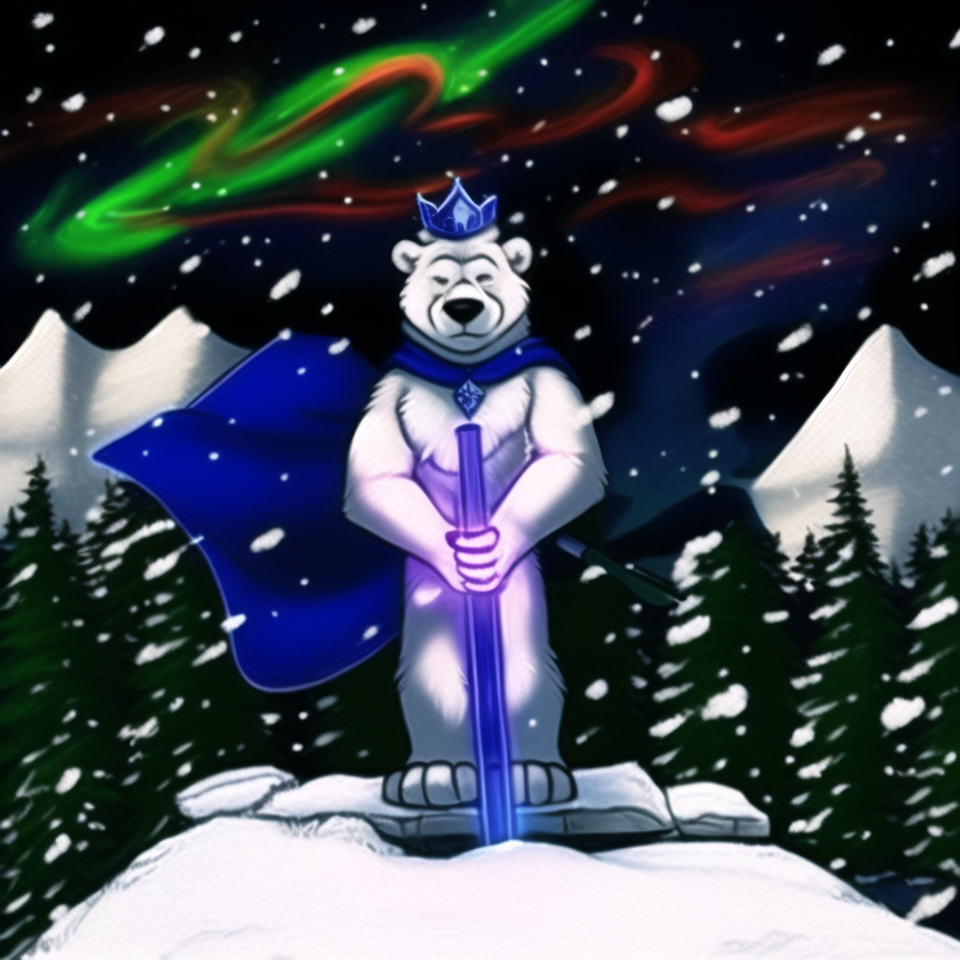
Generation parameters embedded in this image by NovelAI (PNG 'Description' and 'Comment' text chunks):
masterpiece, best quality, polar bear with blue cape standing on a cliff while leaning on a magic staff, on the background is a snowy forest and icy mountains, it is windy and snowing, anthro, night, starry sky, solo, {{dramatic lighting}}, symbol, frown, royalty, magic user,  looking up, crown
{"steps":50,"sampler":"k_euler_ancestral","seed":1421292120,"strength":0.05,"noise":0.0,"scale":11.0,"uc":"nsfw, worst quality, low quality, what has science done, what, nightmare fuel, eldritch horror, where is your god now, why"}